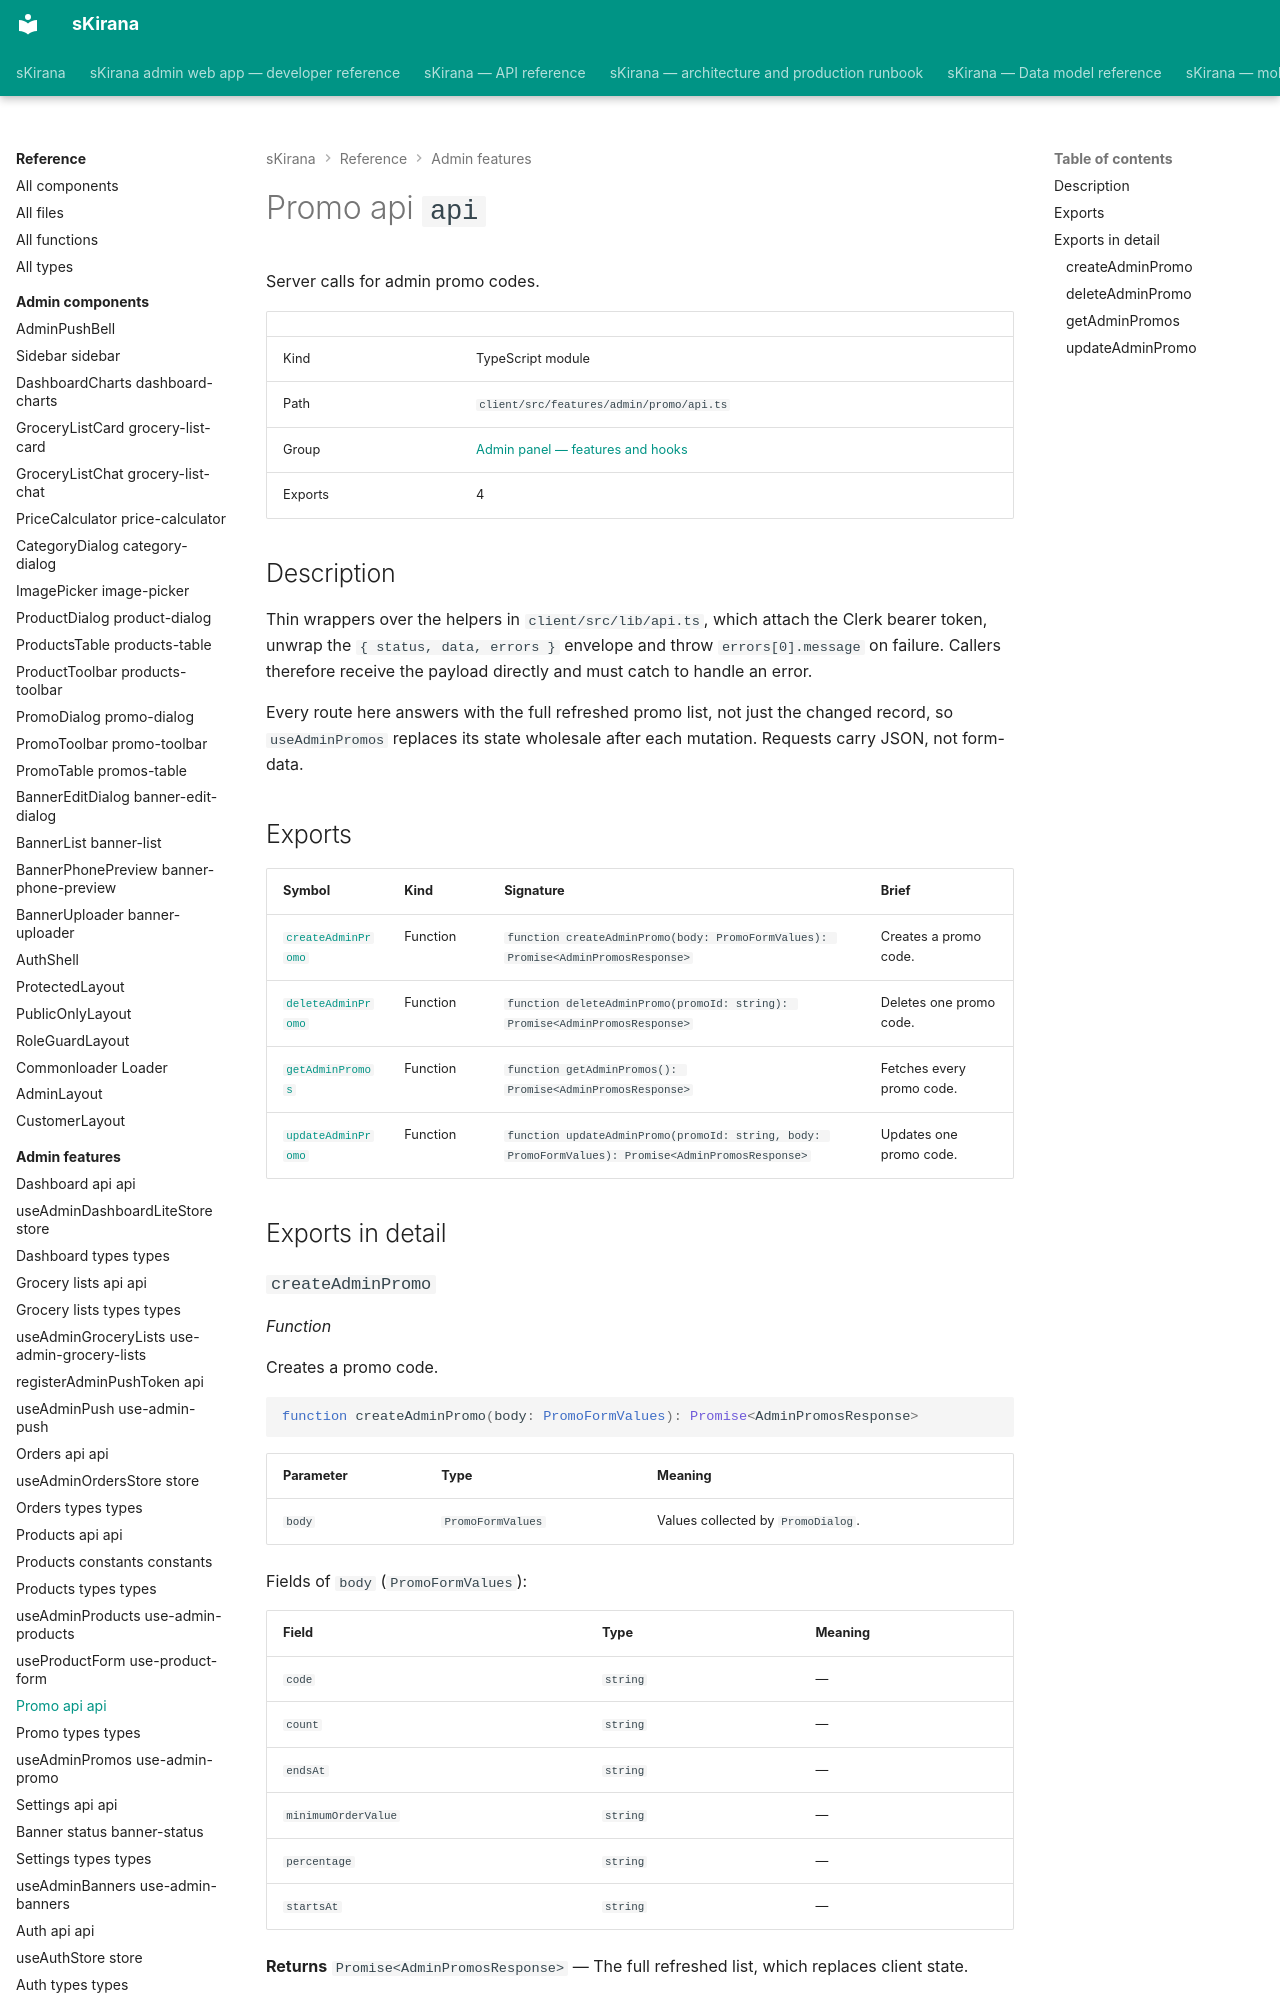

repository: shiv-anshu-gupta/TypeScriptProject · page: reference/admin-features/features-admin-promo-api/index.html · generator: mkdocs

# Promo api `api`

Server calls for admin promo codes.

|  |  |
|---|---|
| Kind | TypeScript module |
| Path | `client/src/features/admin/promo/api.ts` |
| Group | [Admin panel — features and hooks](index.md) |
| Exports | 4 |

## Description

Thin wrappers over the helpers in `client/src/lib/api.ts`, which attach the
Clerk bearer token, unwrap the `{ status, data, errors }` envelope and throw
`errors[0].message` on failure. Callers therefore receive the payload
directly and must catch to handle an error.

Every route here answers with the full refreshed promo list, not just the
changed record, so `useAdminPromos` replaces its state wholesale after
each mutation. Requests carry JSON, not form-data.
